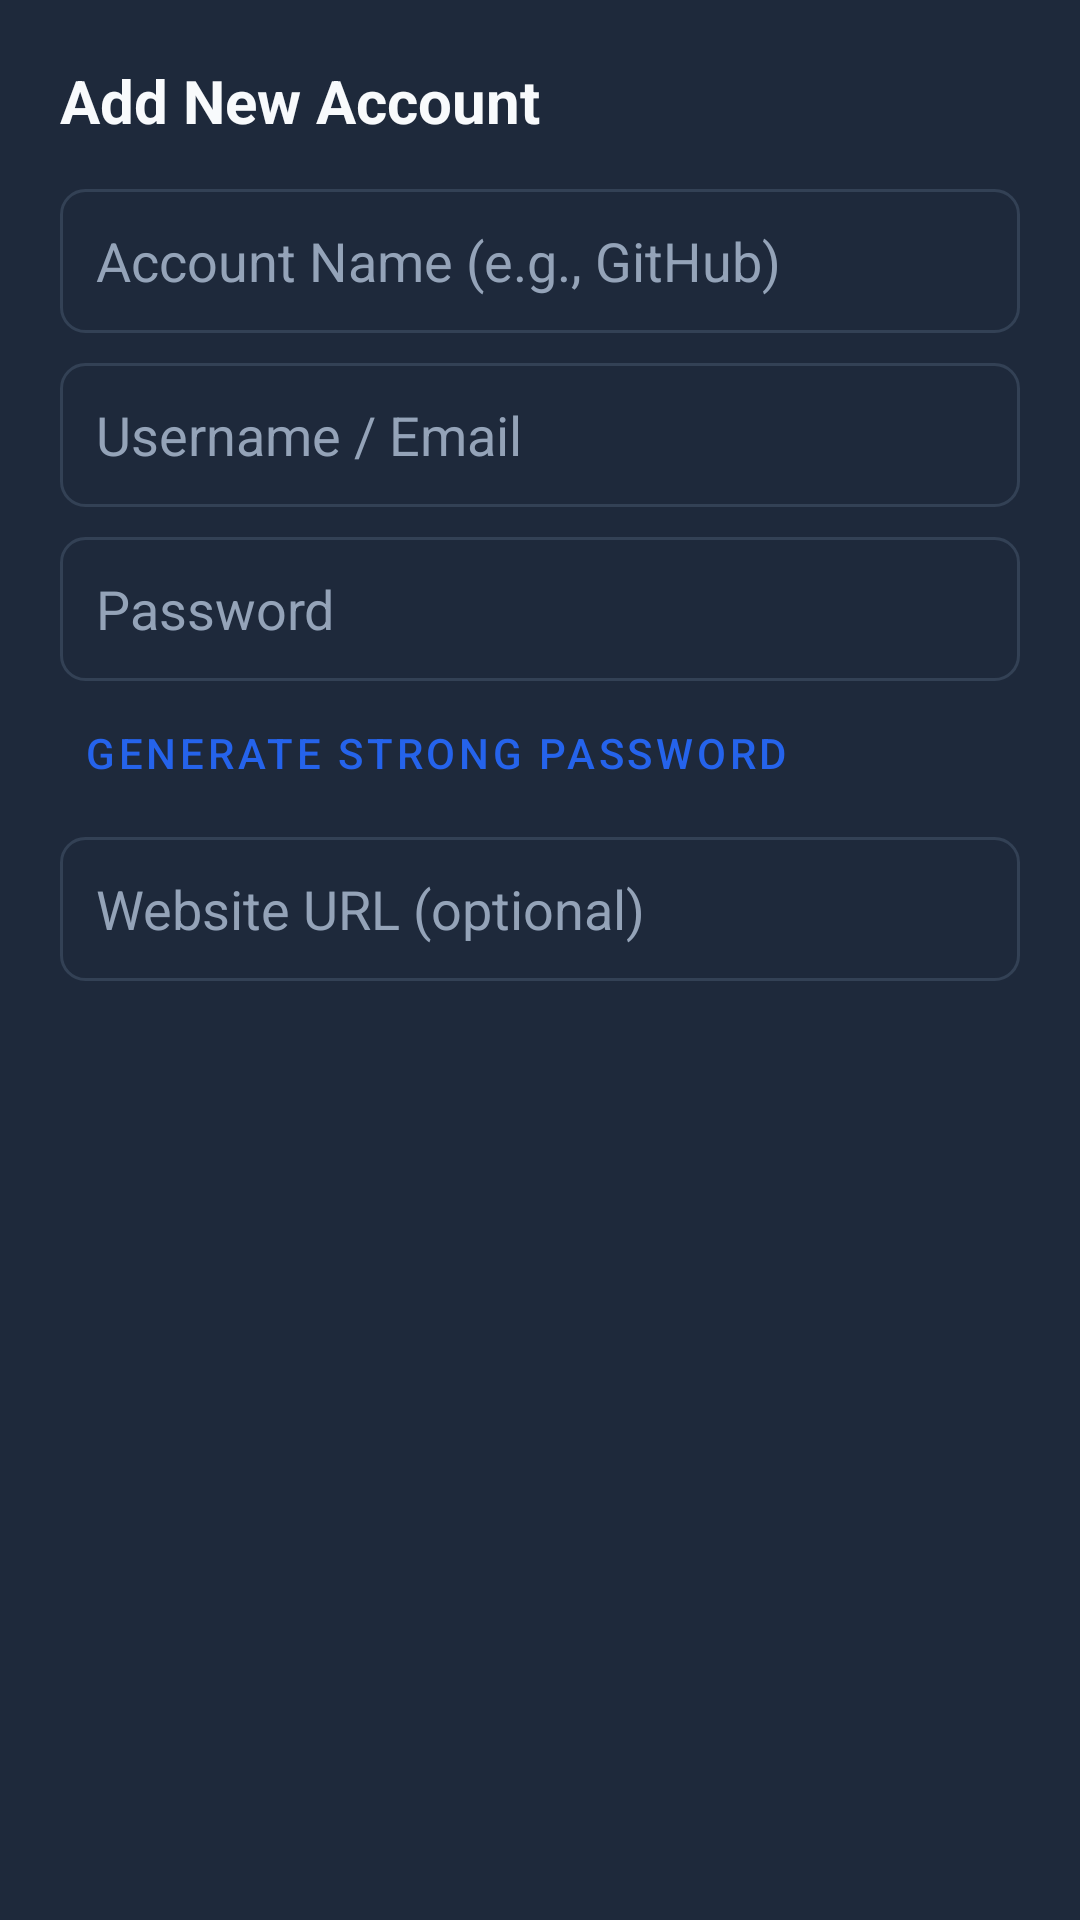

Produce the Android XML layout that renders to this screen, including the resource entries it uses.
<!-- AndroidManifest.xml: application theme Theme.PyVault -->
<!-- res/layout/dialog_add_entry.xml -->
<?xml version="1.0" encoding="utf-8"?>
<LinearLayout
    xmlns:android="http://schemas.android.com/apk/res/android"
    android:layout_width="match_parent"
    android:layout_height="wrap_content"
    android:background="@color/card_bg"
    android:orientation="vertical"
    android:padding="20dp">

    <TextView
        android:id="@+id/tvDialogTitle"
        android:layout_width="wrap_content"
        android:layout_height="wrap_content"
        android:text="Add New Account"
        android:textColor="@color/text_main"
        android:textSize="20sp"
        android:textStyle="bold" />

    <EditText
        android:id="@+id/etTitle"
        android:layout_width="match_parent"
        android:layout_height="48dp"
        android:layout_marginTop="16dp"
        android:background="@drawable/search_bg"
        android:hint="Account Name (e.g., GitHub)"
        android:paddingHorizontal="12dp"
        android:textColor="@color/text_main"
        android:textColorHint="@color/text_muted" />

    <EditText
        android:id="@+id/etUsername"
        android:layout_width="match_parent"
        android:layout_height="48dp"
        android:layout_marginTop="10dp"
        android:background="@drawable/search_bg"
        android:hint="Username / Email"
        android:paddingHorizontal="12dp"
        android:textColor="@color/text_main"
        android:textColorHint="@color/text_muted" />

    <EditText
        android:id="@+id/etPassword"
        android:layout_width="match_parent"
        android:layout_height="48dp"
        android:layout_marginTop="10dp"
        android:background="@drawable/search_bg"
        android:hint="Password"
        android:inputType="textPassword"
        android:paddingHorizontal="12dp"
        android:textColor="@color/text_main"
        android:textColorHint="@color/text_muted" />

    <Button
        android:id="@+id/btnGenerate"
        style="@style/Widget.MaterialComponents.Button.TextButton"
        android:layout_width="wrap_content"
        android:layout_height="wrap_content"
        android:text="Generate Strong Password"
        android:textColor="@color/primary" />

    <EditText
        android:id="@+id/etUrl"
        android:layout_width="match_parent"
        android:layout_height="48dp"
        android:layout_marginTop="4dp"
        android:background="@drawable/search_bg"
        android:hint="Website URL (optional)"
        android:paddingHorizontal="12dp"
        android:textColor="@color/text_main"
        android:textColorHint="@color/text_muted" />

</LinearLayout>
<!-- resources referenced by this layout -->
<resources>
  <color name="card_bg">#1E293B</color>
  <color name="primary">#2563EB</color>
  <color name="text_main">#F8FAFC</color>
  <color name="text_muted">#94A3B8</color>
  <!-- drawable search_bg (drawable) -->
  <?xml version="1.0" encoding="utf-8"?>
  <shape xmlns:android="http://schemas.android.com/apk/res/android">
      <solid android:color="#1E293B" />
      <corners android:radius="8dp" />
      <stroke android:width="1dp" android:color="#334155" />
  </shape>
  <style name="Theme.PyVault" parent="Theme.MaterialComponents.DayNight.NoActionBar">
          <item name="colorPrimary">@color/primary</item>
          <item name="colorPrimaryVariant">@color/primary_dark</item>
          <item name="colorOnPrimary">#FFFFFF</item>
          <item name="android:windowBackground">@color/bg_dark</item>
          <item name="android:statusBarColor">@color/bg_dark</item>
      </style>
  <color name="primary_dark">#1D4ED8</color>
  <color name="bg_dark">#0F172A</color>
</resources>
